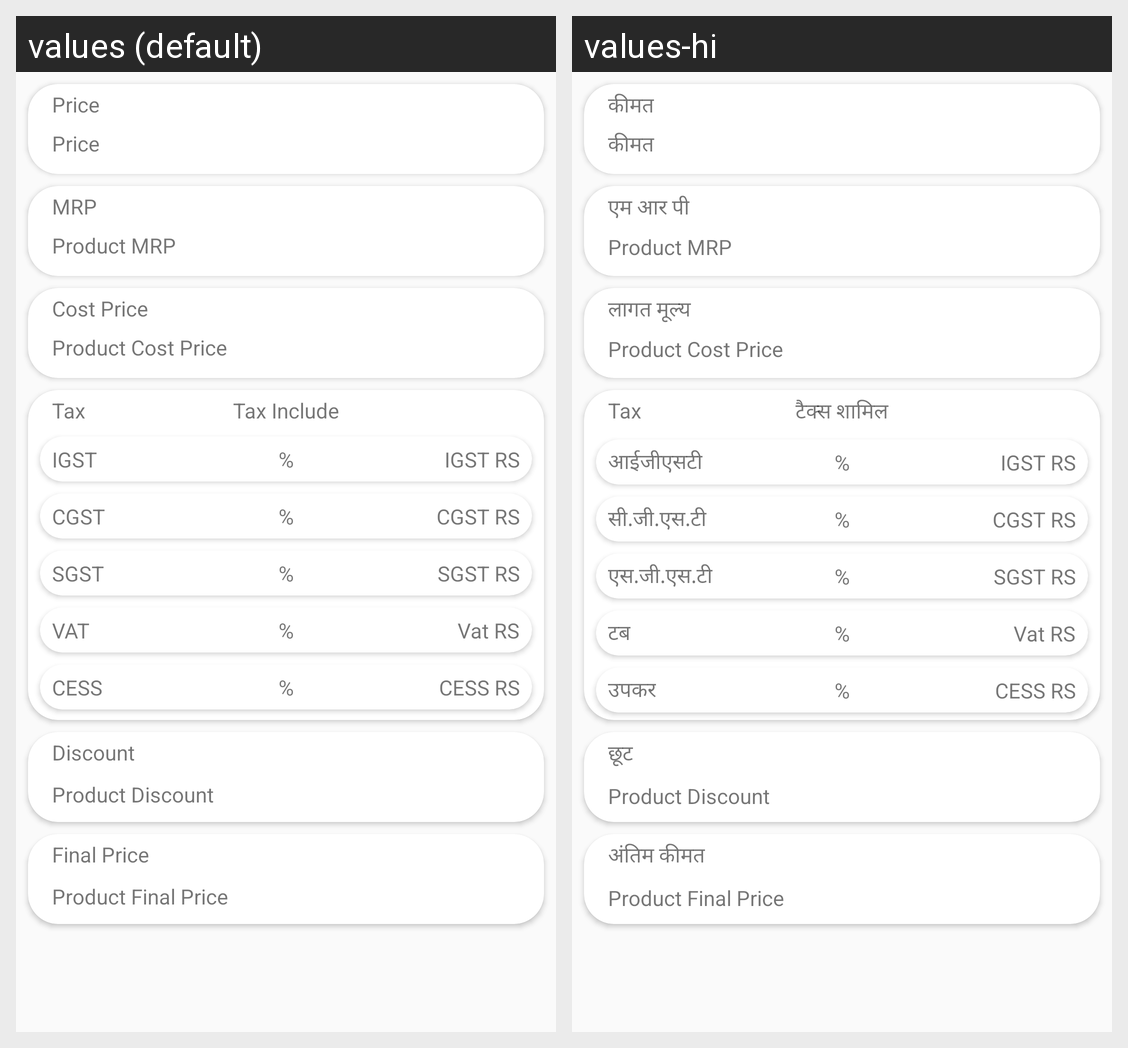

Strings drawn on this Android screen and how each of the app's shown locales translates them:
Android screen res/layout/fragment_product_price_details.xml rendered under 2 locales, left to right: values (default), values-hi. Device: Nexus 5 (rendered at 1080×1920; each locale shown at half size, 540×960, under a caption strip naming it); theme AppTheme.
Strings drawn on this screen, with the default value and each locale's value (text and hints the layout hard-codes, and strings that could not be matched under every locale, appear in the picture but are not listed):

price
  values: Price
  values-hi: कीमत

mrp
  values: MRP
  values-hi: एम आर पी

cost_price
  values: Cost Price
  values-hi: लागत मूल्य

igst_detail
  values: IGST
  values-hi: आईजीएसटी

cgst_detail
  values: CGST
  values-hi: सी.जी.एस.टी

sgst_detail
  values: SGST
  values-hi: एस.जी.एस.टी

vat_detail
  values: VAT
  values-hi: टब

cess_detail
  values: CESS
  values-hi: उपकर

tax_include
  values: Tax Include
  values-hi: टैक्स शामिल

discount_price
  values: Discount
  values-hi: छूट

final_price_detail
  values: Final Price
  values-hi: अंतिम कीमत
